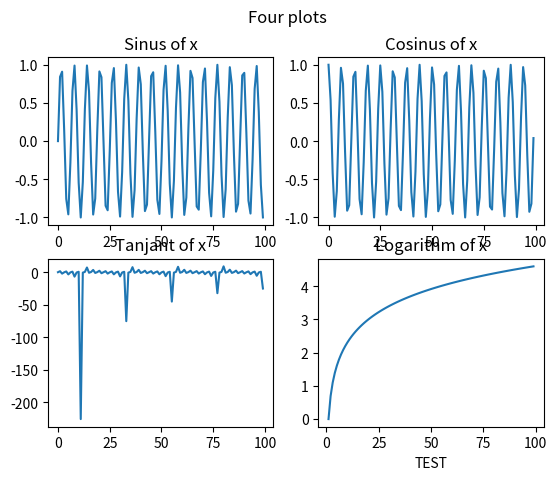

The script that saved this image:
import numpy as np
import matplotlib.pyplot as plt
from matplotlib import style

# array from 0 to 99
x = np.arange(100)

# 2x2 subplots, total 4 grid plots
fig, axs = plt.subplots(2, 2)

# first subplot
axs[0, 0].plot(x,np.sin(x)) # sinus of x
axs[0, 0].set_title("Sinus of x") # title for subplot

# second subplot
axs[0, 1].plot(x,np.cos(x)) # sinus of x
axs[0, 1].set_title("Cosinus of x") # title for subplot

# third subplot
axs[1, 0].plot(x,np.tan(x)) # tanjant of x
axs[1, 0].set_title("Tanjant of x") # title for subplot

# fourth subplot
axs[1, 1].plot(x,np.log(x)) # sinus of x
axs[1, 1].set_title("Logarithm of x") # title for subplot
axs[1, 1].set_xlabel("TEST") # setting fourth plot x label to TEST


fig.suptitle("Four plots") # title for all 
plt.show()

